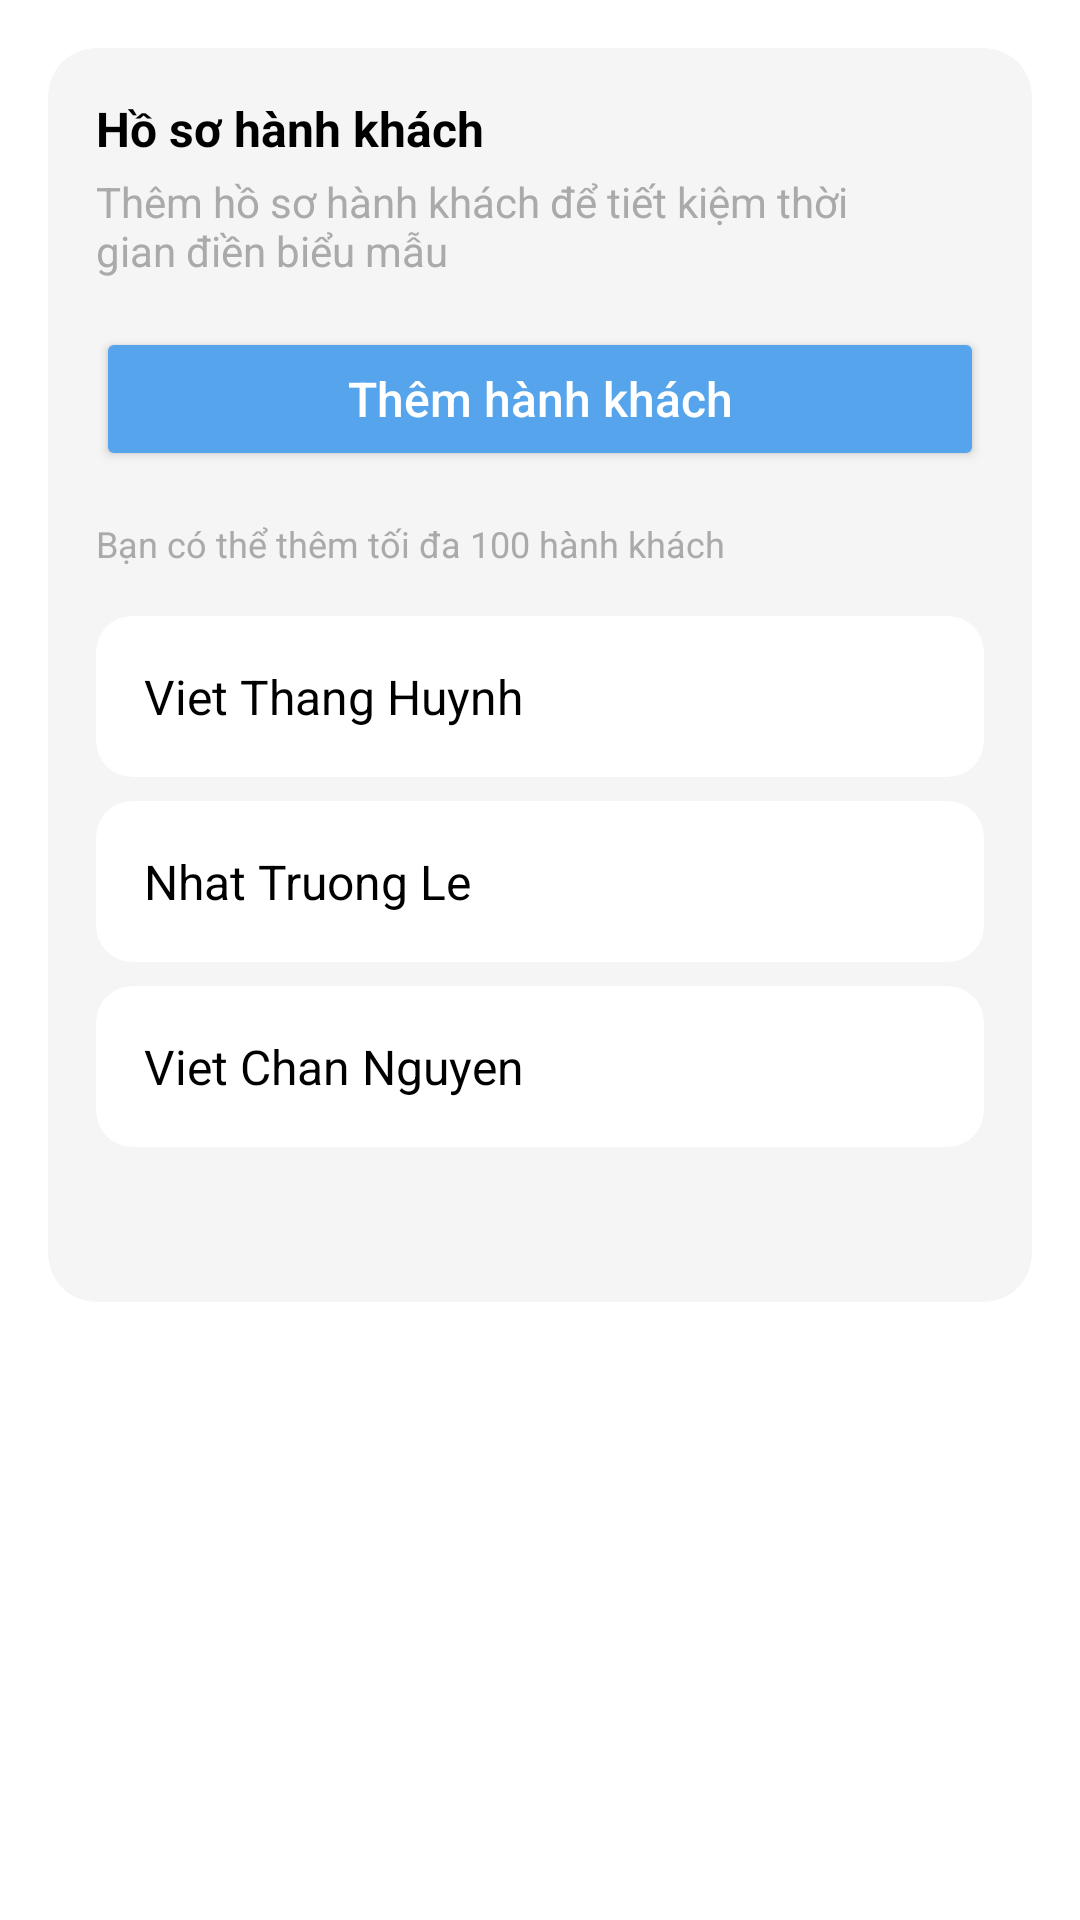

The Android layout XML behind this screen, and the referenced resources:
<!-- AndroidManifest.xml: application theme Theme.DO_AN_APP -->
<!-- res/layout/thongtinhanhkhach_fragment.xml -->
<?xml version="1.0" encoding="utf-8"?>
<ScrollView
    xmlns:android="http://schemas.android.com/apk/res/android"
    xmlns:app="http://schemas.android.com/apk/res-auto"
    xmlns:tools="http://schemas.android.com/tools"
    android:layout_width="match_parent"
    android:layout_height="match_parent"
    android:background="@android:color/white"
    tools:context=".ThongTinHanhKhachFragment">

    <LinearLayout
        android:layout_width="match_parent"
        android:layout_height="wrap_content"
        android:orientation="vertical"
        android:padding="16dp">

        <androidx.cardview.widget.CardView
            android:layout_width="match_parent"
            android:layout_height="wrap_content"
            app:cardBackgroundColor="#F5F5F5"
            app:cardCornerRadius="16dp"
            app:cardElevation="0dp">

            <LinearLayout
                android:layout_width="match_parent"
                android:layout_height="418dp"
                android:orientation="vertical"
                android:padding="16dp">

                <androidx.constraintlayout.widget.ConstraintLayout
                    android:id="@+id/clProfileSection"
                    android:layout_width="match_parent"
                    android:layout_height="wrap_content">

                    <TextView
                        android:id="@+id/tvProfileTitle"
                        android:layout_width="0dp"
                        android:layout_height="wrap_content"
                        android:layout_marginEnd="8dp"
                        android:text="Hồ sơ hành khách"
                        android:textColor="@android:color/black"
                        android:textSize="16sp"
                        android:textStyle="bold"
                        app:layout_constraintEnd_toStartOf="@id/imgProfileArrow"
                        app:layout_constraintStart_toStartOf="parent"
                        app:layout_constraintTop_toTopOf="parent" />

                    <TextView
                        android:id="@+id/tvProfileSubtitle"
                        android:layout_width="0dp"
                        android:layout_height="wrap_content"
                        android:layout_marginTop="4dp"
                        android:text="Thêm hồ sơ hành khách để tiết kiệm thời gian điền biểu mẫu"
                        android:textColor="@android:color/darker_gray"
                        android:textSize="14sp"
                        app:layout_constraintEnd_toEndOf="@id/tvProfileTitle"
                        app:layout_constraintStart_toStartOf="parent"
                        app:layout_constraintTop_toBottomOf="@id/tvProfileTitle" />

                    <ImageView
                        android:id="@+id/imgProfileArrow"
                        android:layout_width="24dp"
                        android:layout_height="24dp"
                        android:src="@drawable/icondaulon"
                        app:layout_constraintBottom_toBottomOf="parent"
                        app:layout_constraintEnd_toEndOf="parent"
                        app:layout_constraintTop_toTopOf="parent"
                        app:tint="@android:color/black"
                        tools:ignore="ContentDescription" />

                </androidx.constraintlayout.widget.ConstraintLayout>

                <Button
                    android:id="@+id/btnAddPassenger"
                    android:layout_width="match_parent"
                    android:layout_height="wrap_content"
                    android:layout_marginTop="16dp"
                    android:backgroundTint="#56A5EC"
                    android:paddingTop="12dp"
                    android:paddingBottom="12dp"
                    android:text="Thêm hành khách"
                    android:textAllCaps="false"
                    android:textColor="@android:color/white"
                    android:textSize="16sp"
                    app:cornerRadius="24dp" />

                <TextView
                    android:id="@+id/tvLimit"
                    android:layout_width="wrap_content"
                    android:layout_height="wrap_content"
                    android:layout_marginTop="16dp"
                    android:text="Bạn có thể thêm tối đa 100 hành khách"
                    android:textColor="@android:color/darker_gray"
                    android:textSize="12sp" />

                <androidx.cardview.widget.CardView
                    android:id="@+id/cardPassenger1"
                    android:layout_width="match_parent"
                    android:layout_height="wrap_content"
                    android:layout_marginTop="16dp"
                    app:cardBackgroundColor="@android:color/white"
                    app:cardCornerRadius="12dp"
                    app:cardElevation="0dp">

                    <TextView
                        android:layout_width="match_parent"
                        android:layout_height="wrap_content"
                        android:padding="16dp"
                        android:text="Viet Thang Huynh"
                        android:textColor="@android:color/black"
                        android:textSize="16sp" />

                </androidx.cardview.widget.CardView>

                <androidx.cardview.widget.CardView
                    android:id="@+id/cardPassenger2"
                    android:layout_width="match_parent"
                    android:layout_height="wrap_content"
                    android:layout_marginTop="8dp"
                    app:cardBackgroundColor="@android:color/white"
                    app:cardCornerRadius="12dp"
                    app:cardElevation="0dp">

                    <TextView
                        android:layout_width="match_parent"
                        android:layout_height="wrap_content"
                        android:padding="16dp"
                        android:text="Nhat Truong Le"
                        android:textColor="@android:color/black"
                        android:textSize="16sp" />

                </androidx.cardview.widget.CardView>

                <androidx.cardview.widget.CardView
                    android:id="@+id/cardPassenger3"
                    android:layout_width="match_parent"
                    android:layout_height="wrap_content"
                    android:layout_marginTop="8dp"
                    app:cardBackgroundColor="@android:color/white"
                    app:cardCornerRadius="12dp"
                    app:cardElevation="0dp">

                    <TextView
                        android:layout_width="match_parent"
                        android:layout_height="wrap_content"
                        android:padding="16dp"
                        android:text="Viet Chan Nguyen"
                        android:textColor="@android:color/black"
                        android:textSize="16sp" />

                </androidx.cardview.widget.CardView>

            </LinearLayout>

        </androidx.cardview.widget.CardView>

    </LinearLayout>
</ScrollView>
<!-- resources referenced by this layout -->
<resources>
  <style name="Theme.DO_AN_APP" parent="Base.Theme.DO_AN_APP" />
  <style name="Base.Theme.DO_AN_APP" parent="Theme.Material3.DayNight.NoActionBar">
          
          
      </style>
</resources>
